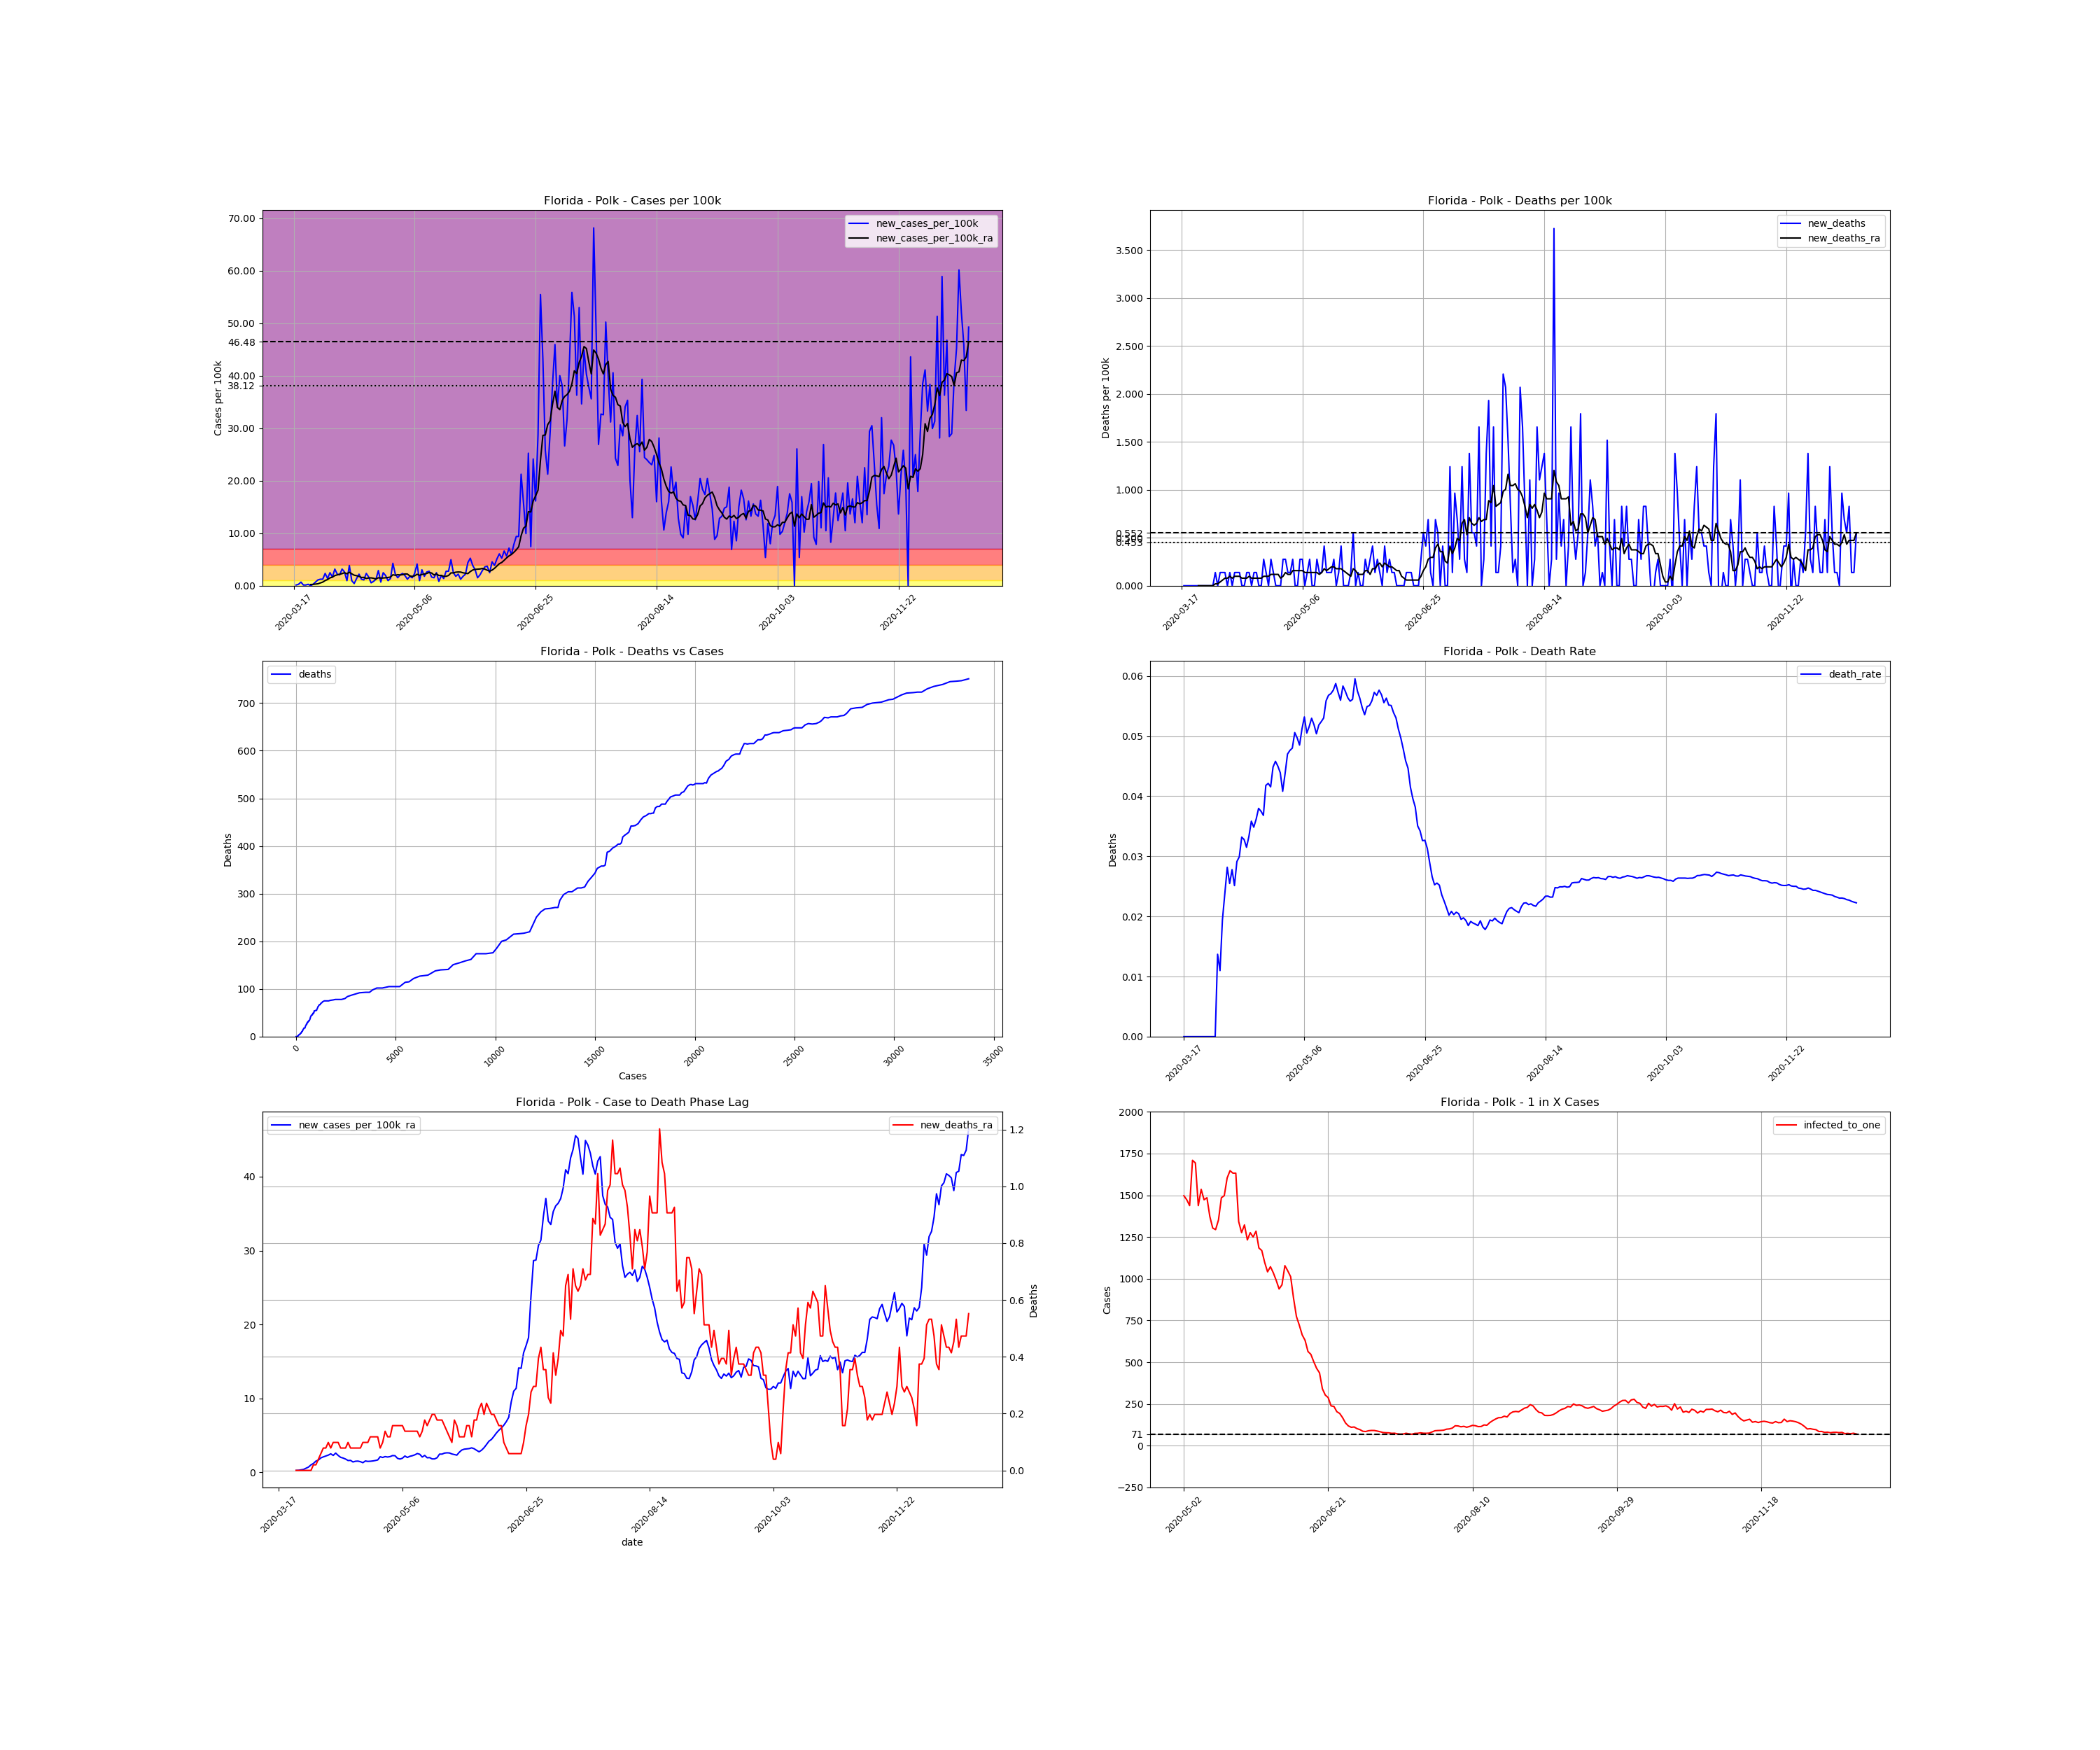

Values plotted in this chart, from the file beside it:
, date, county, state, fips, cases, deaths, COUNTY, STNAME, CTYNAME, POPESTIMATE2019, cases_per_100k, deaths_per_100k, death_rate, new_cases, new_cases_per_100k, new_deaths, new_cases_per_100k_ra, new_deaths_ra, active_cases, infected_to_one
136161, 2020-03-17, Polk, Florida, 12105, 1, 0.0, 105, Florida, Polk, 724777, 0.138, 0.0, 0.0, , , , , , , 
136162, 2020-03-18, Polk, Florida, 12105, 2, 0.0, 105, Florida, Polk, 724777, 0.2759, 0.0, 0.0, 1.0, 0.138, 0.0, , , , 
136163, 2020-03-19, Polk, Florida, 12105, 4, 0.0, 105, Florida, Polk, 724777, 0.5519, 0.0, 0.0, 2.0, 0.2759, 0.0, , , , 
136164, 2020-03-20, Polk, Florida, 12105, 9, 0.0, 105, Florida, Polk, 724777, 1.242, 0.0, 0.0, 5.0, 0.6899, 0.0, , , , 
136165, 2020-03-21, Polk, Florida, 12105, 10, 0.0, 105, Florida, Polk, 724777, 1.38, 0.0, 0.0, 1.0, 0.138, 0.0, , , , 
136166, 2020-03-22, Polk, Florida, 12105, 11, 0.0, 105, Florida, Polk, 724777, 1.518, 0.0, 0.0, 1.0, 0.138, 0.0, , , , 
136167, 2020-03-23, Polk, Florida, 12105, 13, 0.0, 105, Florida, Polk, 724777, 1.794, 0.0, 0.0, 2.0, 0.2759, 0.0, , , , 
136168, 2020-03-24, Polk, Florida, 12105, 13, 0.0, 105, Florida, Polk, 724777, 1.794, 0.0, 0.0, 0.0, 0.0, 0.0, 0.2365, 0.0, , 
136169, 2020-03-25, Polk, Florida, 12105, 15, 0.0, 105, Florida, Polk, 724777, 2.07, 0.0, 0.0, 2.0, 0.2759, 0.0, 0.2562, 0.0, 14.0, 12942
136170, 2020-03-26, Polk, Florida, 12105, 20, 0.0, 105, Florida, Polk, 724777, 2.759, 0.0, 0.0, 5.0, 0.6899, 0.0, 0.3154, 0.0, 18.0, 10066
136171, 2020-03-27, Polk, Florida, 12105, 28, 0.0, 105, Florida, Polk, 724777, 3.863, 0.0, 0.0, 8.0, 1.104, 0.0, 0.3745, 0.0, 24.0, 7550
136172, 2020-03-28, Polk, Florida, 12105, 37, 0.0, 105, Florida, Polk, 724777, 5.105, 0.0, 0.0, 9.0, 1.242, 0.0, 0.5322, 0.0, 28.0, 6471
136173, 2020-03-29, Polk, Florida, 12105, 46, 0.0, 105, Florida, Polk, 724777, 6.347, 0.0, 0.0, 9.0, 1.242, 0.0, 0.6899, 0.0, 36.0, 5033
136174, 2020-03-30, Polk, Florida, 12105, 63, 0.0, 105, Florida, Polk, 724777, 8.692, 0.0, 0.0, 17.0, 2.346, 0.0, 0.9855, 0.0, 52.0, 3485
136175, 2020-03-31, Polk, Florida, 12105, 73, 1.0, 105, Florida, Polk, 724777, 10.07, 0.138, 0.0137, 10.0, 1.38, 0.138, 1.183, 0.01971, 60.0, 3020
136176, 2020-04-01, Polk, Florida, 12105, 91, 1.0, 105, Florida, Polk, 724777, 12.56, 0.138, 0.01099, 18.0, 2.484, 0.0, 1.498, 0.01971, 78.0, 2323
136177, 2020-04-02, Polk, Florida, 12105, 103, 2.0, 105, Florida, Polk, 724777, 14.21, 0.2759, 0.01942, 12.0, 1.656, 0.138, 1.636, 0.03942, 88.0, 2059
136178, 2020-04-03, Polk, Florida, 12105, 126, 3.0, 105, Florida, Polk, 724777, 17.38, 0.4139, 0.02381, 23.0, 3.173, 0.138, 1.932, 0.05913, 106.0, 1709
136179, 2020-04-04, Polk, Florida, 12105, 142, 4.0, 105, Florida, Polk, 724777, 19.59, 0.5519, 0.02817, 16.0, 2.208, 0.138, 2.07, 0.07884, 114.0, 1589
136180, 2020-04-05, Polk, Florida, 12105, 157, 4.0, 105, Florida, Polk, 724777, 21.66, 0.5519, 0.02548, 15.0, 2.07, 0.0, 2.188, 0.07884, 120.0, 1510
136181, 2020-04-06, Polk, Florida, 12105, 180, 5.0, 105, Florida, Polk, 724777, 24.84, 0.6899, 0.02778, 23.0, 3.173, 0.138, 2.306, 0.09855, 134.0, 1352
136182, 2020-04-07, Polk, Florida, 12105, 199, 5.0, 105, Florida, Polk, 724777, 27.46, 0.6899, 0.02513, 19.0, 2.621, 0.0, 2.484, 0.07884, 136.0, 1332
136183, 2020-04-08, Polk, Florida, 12105, 206, 6.0, 105, Florida, Polk, 724777, 28.42, 0.8278, 0.02913, 7.0, 0.9658, 0.138, 2.267, 0.09855, 133.0, 1362
136184, 2020-04-09, Polk, Florida, 12105, 234, 7.0, 105, Florida, Polk, 724777, 32.29, 0.9658, 0.02991, 28.0, 3.863, 0.138, 2.582, 0.09855, 143.0, 1267
136185, 2020-04-10, Polk, Florida, 12105, 241, 8.0, 105, Florida, Polk, 724777, 33.25, 1.104, 0.0332, 7.0, 0.9658, 0.138, 2.267, 0.09855, 138.0, 1313
136186, 2020-04-11, Polk, Florida, 12105, 244, 8.0, 105, Florida, Polk, 724777, 33.67, 1.104, 0.03279, 3.0, 0.4139, 0.0, 2.01, 0.07884, 118.0, 1536
136187, 2020-04-12, Polk, Florida, 12105, 254, 8.0, 105, Florida, Polk, 724777, 35.05, 1.104, 0.0315, 10.0, 1.38, 0.0, 1.912, 0.07884, 112.0, 1618
136188, 2020-04-13, Polk, Florida, 12105, 270, 9.0, 105, Florida, Polk, 724777, 37.25, 1.242, 0.03333, 16.0, 2.208, 0.138, 1.774, 0.07884, 113.0, 1603
136189, 2020-04-14, Polk, Florida, 12105, 279, 10.0, 105, Florida, Polk, 724777, 38.49, 1.38, 0.03584, 9.0, 1.242, 0.138, 1.577, 0.09855, 99.0, 1830
136190, 2020-04-15, Polk, Florida, 12105, 287, 10.0, 105, Florida, Polk, 724777, 39.6, 1.38, 0.03484, 8.0, 1.104, 0.0, 1.597, 0.07884, 88.0, 2059
136191, 2020-04-16, Polk, Florida, 12105, 304, 11.0, 105, Florida, Polk, 724777, 41.94, 1.518, 0.03618, 17.0, 2.346, 0.138, 1.38, 0.07884, 98.0, 1849
136192, 2020-04-17, Polk, Florida, 12105, 316, 12.0, 105, Florida, Polk, 724777, 43.6, 1.656, 0.03797, 12.0, 1.656, 0.138, 1.478, 0.07884, 82.0, 2210
136193, 2020-04-18, Polk, Florida, 12105, 320, 12.0, 105, Florida, Polk, 724777, 44.15, 1.656, 0.0375, 4.0, 0.5519, 0.0, 1.498, 0.07884, 79.0, 2294
136194, 2020-04-19, Polk, Florida, 12105, 326, 12.0, 105, Florida, Polk, 724777, 44.98, 1.656, 0.03681, 6.0, 0.8278, 0.0, 1.419, 0.07884, 82.0, 2210
136195, 2020-04-20, Polk, Florida, 12105, 335, 14.0, 105, Florida, Polk, 724777, 46.22, 1.932, 0.04179, 9.0, 1.242, 0.2759, 1.281, 0.09855, 81.0, 2237
136196, 2020-04-21, Polk, Florida, 12105, 356, 15.0, 105, Florida, Polk, 724777, 49.12, 2.07, 0.04213, 21.0, 2.897, 0.138, 1.518, 0.09855, 86.0, 2107
136197, 2020-04-22, Polk, Florida, 12105, 361, 15.0, 105, Florida, Polk, 724777, 49.81, 2.07, 0.04155, 5.0, 0.6899, 0.0, 1.459, 0.09855, 82.0, 2210
136198, 2020-04-23, Polk, Florida, 12105, 379, 17.0, 105, Florida, Polk, 724777, 52.29, 2.346, 0.04485, 18.0, 2.484, 0.2759, 1.478, 0.1183, 92.0, 1970
136199, 2020-04-24, Polk, Florida, 12105, 393, 18.0, 105, Florida, Polk, 724777, 54.22, 2.484, 0.0458, 14.0, 1.932, 0.138, 1.518, 0.1183, 89.0, 2036
136200, 2020-04-25, Polk, Florida, 12105, 400, 18.0, 105, Florida, Polk, 724777, 55.19, 2.484, 0.045, 7.0, 0.9658, 0.0, 1.577, 0.1183, 84.0, 2157
136201, 2020-04-26, Polk, Florida, 12105, 410, 18.0, 105, Florida, Polk, 724777, 56.57, 2.484, 0.0439, 10.0, 1.38, 0.0, 1.656, 0.1183, 90.0, 2013
136202, 2020-04-27, Polk, Florida, 12105, 441, 18.0, 105, Florida, Polk, 724777, 60.85, 2.484, 0.04082, 31.0, 4.277, 0.0, 2.089, 0.07884, 115.0, 1576
136203, 2020-04-28, Polk, Florida, 12105, 457, 20.0, 105, Florida, Polk, 724777, 63.05, 2.759, 0.04376, 16.0, 2.208, 0.2759, 1.991, 0.09855, 122.0, 1485
136204, 2020-04-29, Polk, Florida, 12105, 468, 22.0, 105, Florida, Polk, 724777, 64.57, 3.035, 0.04701, 11.0, 1.518, 0.2759, 2.109, 0.138, 112.0, 1618
136205, 2020-04-30, Polk, Florida, 12105, 483, 23.0, 105, Florida, Polk, 724777, 66.64, 3.173, 0.04762, 15.0, 2.07, 0.138, 2.05, 0.1183, 122.0, 1485
136206, 2020-05-01, Polk, Florida, 12105, 500, 24.0, 105, Florida, Polk, 724777, 68.99, 3.311, 0.048, 17.0, 2.346, 0.138, 2.109, 0.1183, 121.0, 1497
136207, 2020-05-02, Polk, Florida, 12105, 514, 26.0, 105, Florida, Polk, 724777, 70.92, 3.587, 0.05058, 14.0, 1.932, 0.2759, 2.247, 0.1577, 121.0, 1497
136208, 2020-05-03, Polk, Florida, 12105, 523, 26.0, 105, Florida, Polk, 724777, 72.16, 3.587, 0.04971, 9.0, 1.242, 0.0, 2.227, 0.1577, 123.0, 1473
136209, 2020-05-04, Polk, Florida, 12105, 536, 26.0, 105, Florida, Polk, 724777, 73.95, 3.587, 0.04851, 13.0, 1.794, 0.0, 1.872, 0.1577, 126.0, 1438
136210, 2020-05-05, Polk, Florida, 12105, 547, 28.0, 105, Florida, Polk, 724777, 75.47, 3.863, 0.05119, 11.0, 1.518, 0.2759, 1.774, 0.1577, 106.0, 1709
136211, 2020-05-06, Polk, Florida, 12105, 564, 30.0, 105, Florida, Polk, 724777, 77.82, 4.139, 0.05319, 17.0, 2.346, 0.2759, 1.892, 0.1577, 107.0, 1693
136212, 2020-05-07, Polk, Florida, 12105, 594, 30.0, 105, Florida, Polk, 724777, 81.96, 4.139, 0.05051, 30.0, 4.139, 0.0, 2.188, 0.138, 126.0, 1438
136213, 2020-05-08, Polk, Florida, 12105, 601, 31.0, 105, Florida, Polk, 724777, 82.92, 4.277, 0.05158, 7.0, 0.9658, 0.138, 1.991, 0.138, 118.0, 1536
136214, 2020-05-09, Polk, Florida, 12105, 623, 33.0, 105, Florida, Polk, 724777, 85.96, 4.553, 0.05297, 22.0, 3.035, 0.2759, 2.148, 0.138, 123.0, 1473
136215, 2020-05-10, Polk, Florida, 12105, 636, 33.0, 105, Florida, Polk, 724777, 87.75, 4.553, 0.05189, 13.0, 1.794, 0.0, 2.227, 0.138, 122.0, 1485
136216, 2020-05-11, Polk, Florida, 12105, 655, 33.0, 105, Florida, Polk, 724777, 90.37, 4.553, 0.05038, 19.0, 2.621, 0.0, 2.346, 0.138, 132.0, 1373
136217, 2020-05-12, Polk, Florida, 12105, 675, 35.0, 105, Florida, Polk, 724777, 93.13, 4.829, 0.05185, 20.0, 2.759, 0.2759, 2.523, 0.138, 139.0, 1304
136218, 2020-05-13, Polk, Florida, 12105, 687, 36.0, 105, Florida, Polk, 724777, 94.79, 4.967, 0.0524, 12.0, 1.656, 0.138, 2.424, 0.1183, 140.0, 1294
136219, 2020-05-14, Polk, Florida, 12105, 698, 37.0, 105, Florida, Polk, 724777, 96.31, 5.105, 0.05301, 11.0, 1.518, 0.138, 2.05, 0.138, 134.0, 1352
136220, 2020-05-15, Polk, Florida, 12105, 716, 40.0, 105, Florida, Polk, 724777, 98.79, 5.519, 0.05587, 18.0, 2.484, 0.4139, 2.267, 0.1774, 122.0, 1485
... 220 more rows
